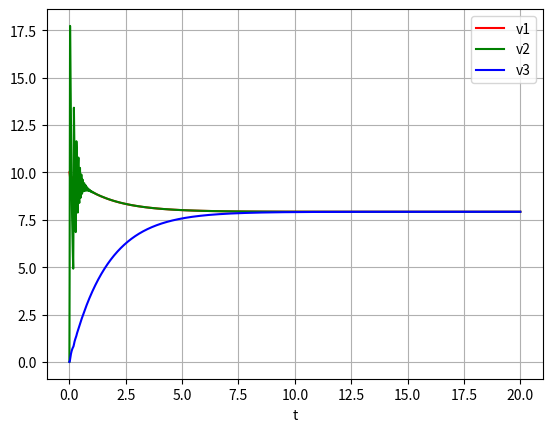

Write Python code to recreate this figure.
import numpy as np
import matplotlib.pyplot as plt
from scipy.integrate import odeint


class envModel:
    def __init__(self, m=[800.0, 10.0, 200.0], c=[10.0, 100.0], k=[1e5, 0.0],
                 x=[0.0, 0.2, 2.0], v=[10.0, 0.0, 0.0], F=0.0, rec=True,
                 r=[0.1, 0.1, 0.1], t0=0.0, dt=1e-2, gamma=1.5):
        self.m, self.c, self.k, self.x, self.v, self.r, self.t0, self.dt, self.F, self.gamma, self.rec \
            = m, c, k, x, v, r, t0, dt, F, gamma, rec
        self.contact = (r[0] + r[1] > x[1] - x[0])
        if rec:
            self.info = {}
            self.info['t'] = [t0]
            self.info['x'] = [x]
            self.info['v'] = [v]
            a = self.func(x+v,t0)
            self.info['a'] = [a[3:6]]
            self.info['c'] = [c]
            self.info['contact'] = [self.contact]

    def set(self,c2 = 100.0, k2 = 0.0, F = 0.0, rec = True, dt = 1e-2):
        self.c[1] = c2
        self.k[1] = k2
        self.F = F
        self.rec = rec
        self.dt = dt

    def func(self, xv, t):
        m, c, k, r, gamma, F = self.m, self.c, self.k, self.r, self.gamma, self.F
        x = xv[0:3]
        v = xv[3:6]
        self.contact = (self.r[0] + self.r[1] > x[1] - x[0])
        if self.contact:
            va = [v[0], v[1], v[2],
                  -(c[0] * (abs(v[0]) ** gamma) * np.sign(v[0]) - c[0] * (abs(v[1]) ** gamma) * np.sign(v[1])  +
                    k[0] * x[0] - k[0] * x[1] +
                    k[0] * r[0] + k[0] * r[1]
                    ) / m[0],
                  -(-c[0] * (abs(v[0]) ** gamma) * np.sign(v[0]) + c[0] * (abs(v[1]) ** gamma) * np.sign(v[1])+
                    c[1] * v[1] - c[1] * v[2] +
                    -k[0] * x[0] + (k[0] + k[1]) * x[1] - k[1] * x[2] +
                    -k[0] * r[0] - (k[0] - k[1]) * r[1] + k[1] * r[2]
                    ) / m[1],
                  -(-F +
                    -c[1] * v[1] + c[1] * v[2] +
                    -k[1] * x[1] + k[1] * x[2] +
                    -k[1] * r[1] - k[1] * r[2]
                    ) / m[2]
                  ]

        else:
            va = [v[0], v[1], v[2],0,
                  -(c[1] * v[1] - c[1] * v[2] +
                    k[1] * x[1] - k[1] * x[2] +
                    k[1] * r[1] + k[1] * r[2]
                    ) / m[1],
                  -(-F +
                    -c[1] * v[1] + c[1] * v[2] +
                    -k[1] * x[1] + k[1] * x[2] +
                    -k[1] * r[1] - k[1] * r[2]
                    ) / m[2]
                  ]
        return va

    def solve(self):
        t = self.t0 + self.dt
        tspan = np.linspace(self.t0,t,101)
        sol = odeint(self.func,self.x+self.v,tspan)
        xv = sol[-1].tolist()
        if self.rec:
            self.info['t'] += [t]
            self.info['x'] += [xv[0:3]]
            self.info['v'] += [xv[3:6]]
            a = self.func(xv, t)
            self.info['a'] += [a[3:6]]
            self.info['c'] += [self.c]
            self.info['contact'] += [self.contact]
        self.x = xv[0:3]
        self.v = xv[3:6]
        self.t0 = t

if __name__ == '__main__':
    EnvModel = envModel()
    while EnvModel.t0 < 20:
        EnvModel.solve()
    v = np.array(EnvModel.info['v'])
    t = np.array(EnvModel.info['t'])
    plt.plot(t, v[:, 0], 'r', label='v1')
    plt.plot(t, v[:, 1], 'g', label='v2')
    plt.plot(t, v[:, 2], 'b', label='v3')
    plt.xlabel('t')
    plt.grid()
    plt.legend()
    plt.show()
